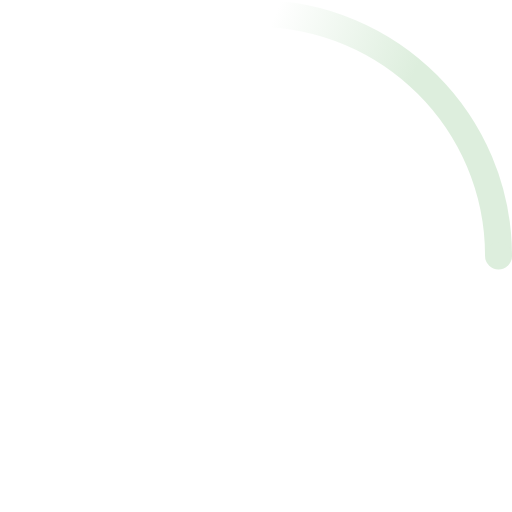
t = 0.00 s
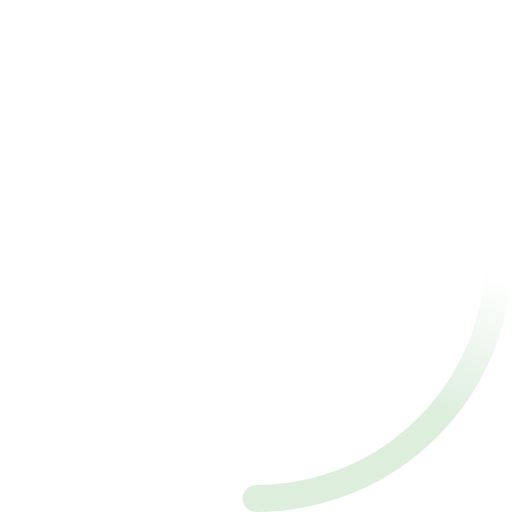
t = 0.23 s
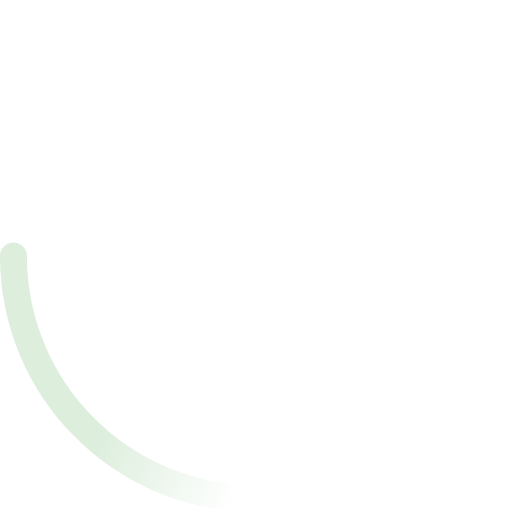
t = 0.45 s
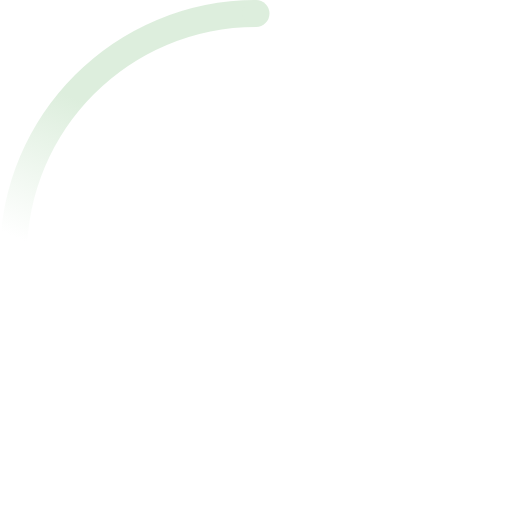
t = 0.68 s

The animated SVG that drew these frames (rendered in a browser with its animation timeline set to each time). Animation: 2 SMIL elements (animateTransform=2); one cycle of 0.90 s, repeats indefinitely.

<!-- By Sam Herbert (@sherb), for everyone. More @ http://goo.gl/7AJzbL -->
<svg width="38" height="38" viewBox="0 0 38 38" xmlns="http://www.w3.org/2000/svg">
    <defs>
        <linearGradient x1="8.042%" y1="0%" x2="65.682%" y2="23.865%" id="a">
            <stop stop-color="#ded" stop-opacity="0" offset="0%"/>
            <stop stop-color="#ded" stop-opacity=".631" offset="63.146%"/>
            <stop stop-color="#ded" offset="100%"/>
        </linearGradient>
    </defs>
    <g fill="none" fill-rule="evenodd">
        <g transform="translate(1 1)">
            <path d="M36 18c0-9.94-8.06-18-18-18" id="Oval-2" stroke="url(#a)" stroke-width="2">
                <animateTransform
                    attributeName="transform"
                    type="rotate"
                    from="0 18 18"
                    to="360 18 18"
                    dur="0.9s"
                    repeatCount="indefinite" />
            </path>
            <circle fill="#ded" cx="36" cy="18" r="1">
                <animateTransform
                    attributeName="transform"
                    type="rotate"
                    from="0 18 18"
                    to="360 18 18"
                    dur="0.9s"
                    repeatCount="indefinite" />
            </circle>
        </g>
    </g>
</svg>
